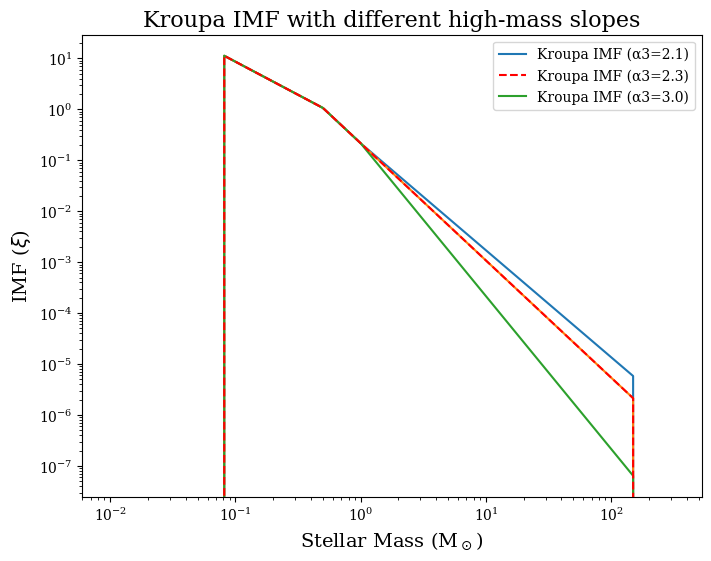

Source code (Python): (Note: this script raises an exception after producing the figure.)
from scipy.integrate import quad
import numpy as np
import matplotlib.pyplot as plt

masses = np.logspace(-2, 2.5, 500)
alpha3 = 2.3
def kroupa_imf_unnormalized(mass, alpha3):  # there is no time dependence for Kroupa IMF
        if mass < 0.08:
            return 0
        elif mass < 0.5:
            return 2*mass**(-1.3)
        elif mass < 1:
            return mass**(-2.3)
        elif mass < 150:
            return mass**(-alpha3)
        else:
            return 0

def mass_function(mass):
    return kroupa_imf_unnormalized(mass, alpha3) * mass

integrated_mass = quad(mass_function, 0.08, 150, limit=50)[0]

def kroupa_imf(mass, alpha3, time=0):  # normalized to a population with mass = 1 Msun
    if mass < 0.08:
        return 0
    elif mass < 0.5:
        return 2*mass**(-1.3)/integrated_mass
    elif mass < 1:
        return mass**(-2.3)/integrated_mass
    elif mass < 150:
        return mass**(-alpha3)/integrated_mass
    else:
        return 0
    
alpha3 = [2.1, 2.3, 3.0]

plt.figure(figsize=(8, 6))
plt.rc('font', family='serif')
cmap = plt.get_cmap('tab10')
colors = [cmap(i) for i in range(len(alpha3))]

# collect handles but don't add labels here
handles = []
for i, alpha_value in enumerate(alpha3):
    h, = plt.loglog(masses, [kroupa_imf(m, alpha_value) for m in masses],
                    color=colors[i], zorder=1)
    handles.append(h)

# plot the red dashed line last so it's on top / visible
hd, = plt.loglog(masses, [kroupa_imf(m, 2.3) for m in masses],
                 color="red", linestyle='--', zorder=10)

# create legend with the order you want (red dashed in the middle)
plt.legend([handles[0], hd, handles[2]],
           [f"Kroupa IMF (α3={alpha3[0]})",
            "Kroupa IMF (α3=2.3)",
            f"Kroupa IMF (α3={alpha3[2]})"])

plt.xlabel("Stellar Mass (M$_\odot$)", fontsize=14)
plt.ylabel("IMF ($\\xi$)", fontsize=14)
plt.title("Kroupa IMF with different high-mass slopes", fontsize=16)
plt.savefig("./figs/IMF_comparison.png", dpi=300)
plt.tight_layout()
plt.show()